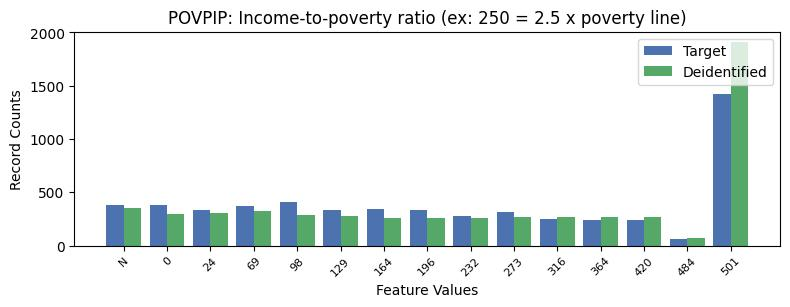

Values plotted in this chart, from the file beside it:
, POVPIP, count_target, count_deidentified
0, 16, 1426, 1911
1, 3, 407, 287
2, -1, 383, 356
3, 0, 379, 299
4, 2, 368, 321
5, 5, 341, 263
6, 4, 338, 279
7, 6, 334, 260
8, 1, 330, 304
9, 8, 319, 272
10, 7, 281, 255
11, 9, 248, 267
12, 10, 243, 268
13, 11, 241, 270
14, 12, 58, 72
